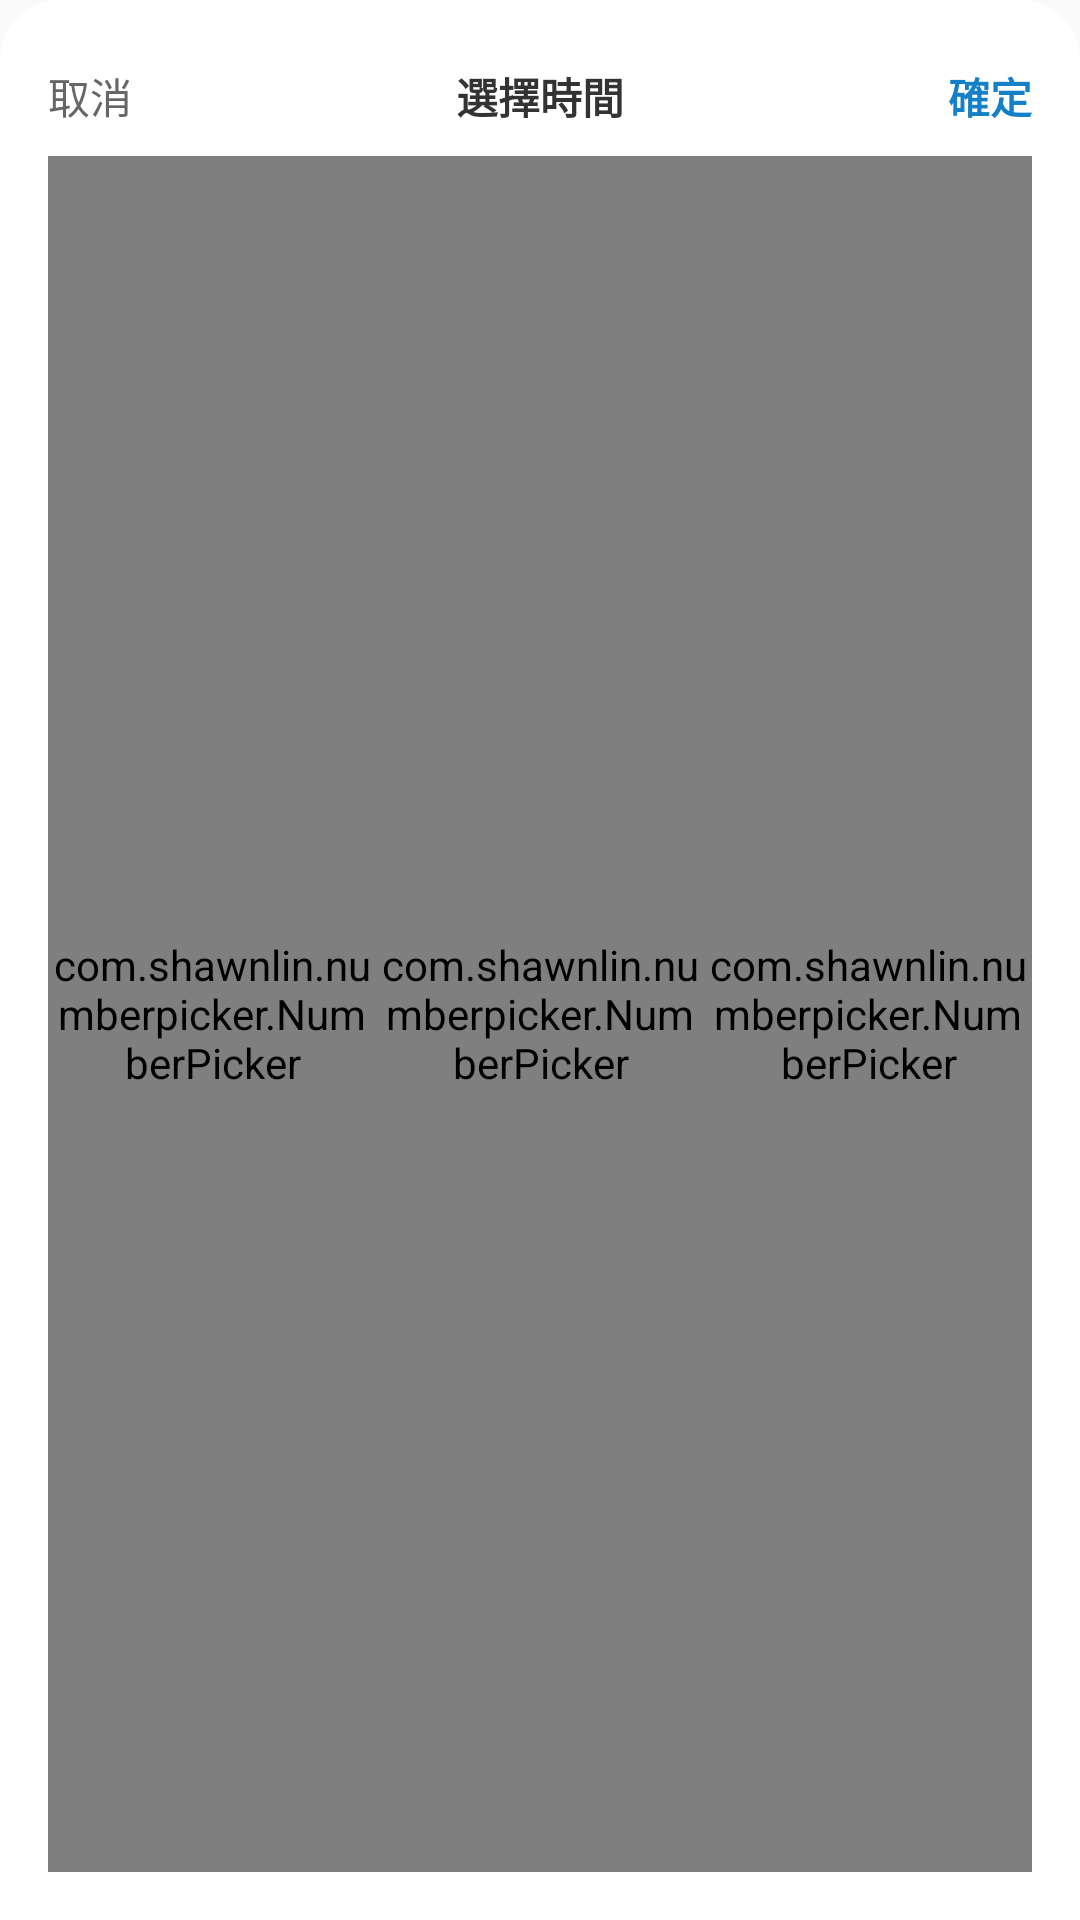

Layout XML and referenced resources for this Android screen:
<!-- AndroidManifest.xml: application theme AppTheme -->
<!-- res/layout/view_time_picker.xml -->
<?xml version="1.0" encoding="utf-8"?>
<androidx.constraintlayout.widget.ConstraintLayout xmlns:android="http://schemas.android.com/apk/res/android"
    xmlns:app="http://schemas.android.com/apk/res-auto"
    xmlns:tools="http://schemas.android.com/tools"
    android:layout_width="match_parent"
    android:layout_height="match_parent"
    android:background="@drawable/bg_bottom_dialog">

    <TextView
        android:id="@+id/cancel"
        android:layout_width="wrap_content"
        android:layout_height="40dp"
        android:clickable="true"
        android:focusable="true"
        android:gravity="center"
        android:text="@string/common_cancel"
        android:textColor="#666666"
        app:layout_constraintBottom_toTopOf="@id/year"
        app:layout_constraintLeft_toLeftOf="parent"
        app:layout_constraintTop_toTopOf="parent" />

    <TextView
        android:id="@+id/title"
        android:layout_width="match_parent"
        android:layout_height="40dp"
        android:gravity="center"
        android:text="選擇時間"
        android:textColor="#333333"
        android:textStyle="bold"
        app:layout_constraintBottom_toTopOf="@id/year"
        app:layout_constraintLeft_toRightOf="@id/cancel"
        app:layout_constraintRight_toLeftOf="@id/ok"
        app:layout_constraintTop_toTopOf="parent" />

    <TextView
        android:id="@+id/ok"
        android:layout_width="wrap_content"
        android:layout_height="40dp"
        android:clickable="true"
        android:focusable="true"
        android:gravity="center"
        android:text="@string/common_confirm"
        android:textColor="#1580C8"
        android:textStyle="bold"
        app:layout_constraintBottom_toTopOf="@id/year"
        app:layout_constraintRight_toRightOf="parent"
        app:layout_constraintTop_toTopOf="parent" />

    <com.shawnlin.numberpicker.NumberPicker
        android:id="@+id/year"
        android:layout_width="0dp"
        android:layout_height="0dp"
        app:layout_constraintBottom_toBottomOf="parent"
        app:layout_constraintLeft_toLeftOf="parent"
        app:layout_constraintRight_toLeftOf="@id/month"
        app:layout_constraintTop_toBottomOf="@id/title"
        app:np_dividerColor="#2B000000"
        app:np_dividerThickness="1px"
        app:np_formatter="%d"
        app:np_selectedTextColor="#333333"
        app:np_selectedTextSize="18sp"
        app:np_textSize="14sp"
        app:np_wheelItemCount="5"
        app:np_wrapSelectorWheel="false" />

    <com.shawnlin.numberpicker.NumberPicker
        android:id="@+id/month"
        android:layout_width="0dp"
        android:layout_height="0dp"
        app:layout_constraintBottom_toBottomOf="parent"
        app:layout_constraintLeft_toRightOf="@id/year"
        app:layout_constraintRight_toLeftOf="@id/day"
        app:layout_constraintTop_toBottomOf="@id/title"
        app:np_dividerColor="#2B000000"
        app:np_dividerThickness="1px"
        app:np_selectedTextColor="#333333"
        app:np_selectedTextSize="18sp"
        app:np_textSize="14sp"
        app:np_wheelItemCount="5"
        app:np_wrapSelectorWheel="false" />

    <com.shawnlin.numberpicker.NumberPicker
        android:id="@+id/day"
        android:layout_width="0dp"
        android:layout_height="0dp"
        app:layout_constraintBottom_toBottomOf="parent"
        app:layout_constraintLeft_toRightOf="@id/month"
        app:layout_constraintRight_toRightOf="parent"
        app:layout_constraintTop_toBottomOf="@id/title"
        app:np_dividerColor="#2B000000"
        app:np_dividerThickness="1px"
        app:np_selectedTextColor="#333333"
        app:np_selectedTextSize="18sp"
        app:np_textSize="14sp"
        app:np_wheelItemCount="5"
        app:np_wrapSelectorWheel="false" />

</androidx.constraintlayout.widget.ConstraintLayout>
<!-- resources referenced by this layout -->
<resources>
  <!-- drawable bg_bottom_dialog (drawable) -->
  <?xml version="1.0" encoding="utf-8"?>
  <shape xmlns:android="http://schemas.android.com/apk/res/android">
      
      <corners
          android:topLeftRadius="20dp"
          android:topRightRadius="20dp" />
      
      <solid android:color="@color/white" />
      
      <padding
          android:bottom="16dp"
          android:left="16dp"
          android:right="16dp"
          android:top="12dp" />
  </shape>
  <string name="common_cancel">取消</string>
  <string name="common_confirm">確定</string>
  <style name="AppTheme" parent="Theme.AppCompat.Light" />
  <color name="white">#FFFFFFFF</color>
</resources>
